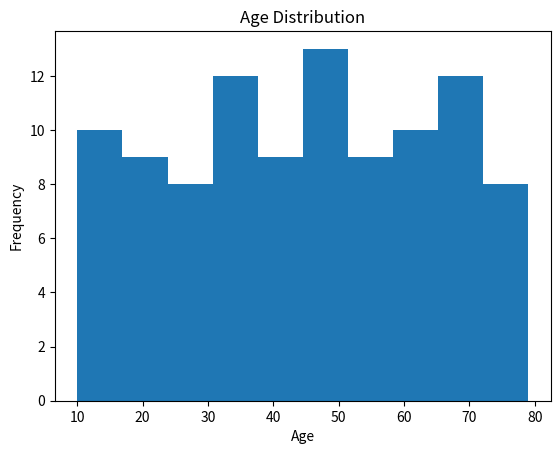
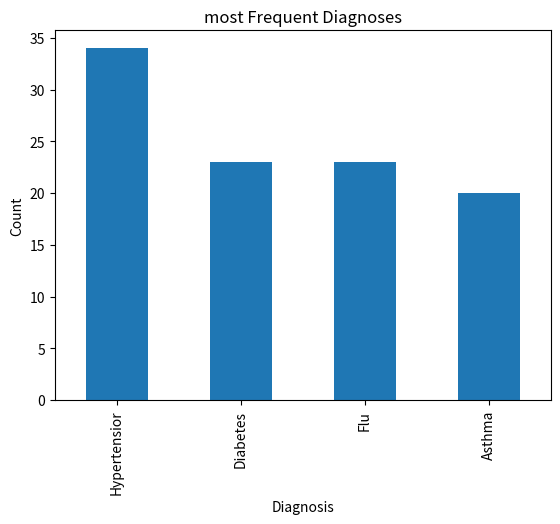
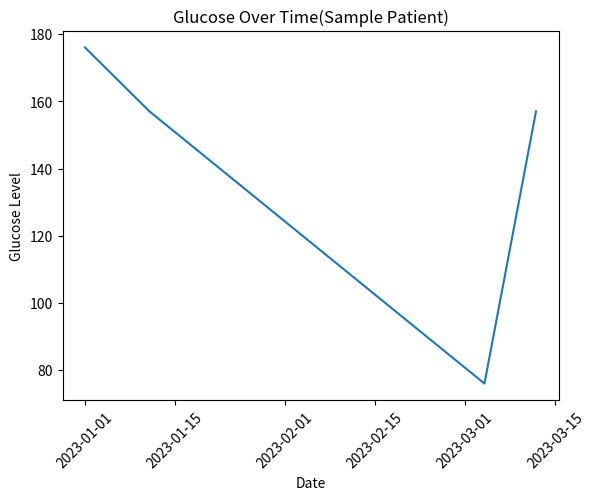
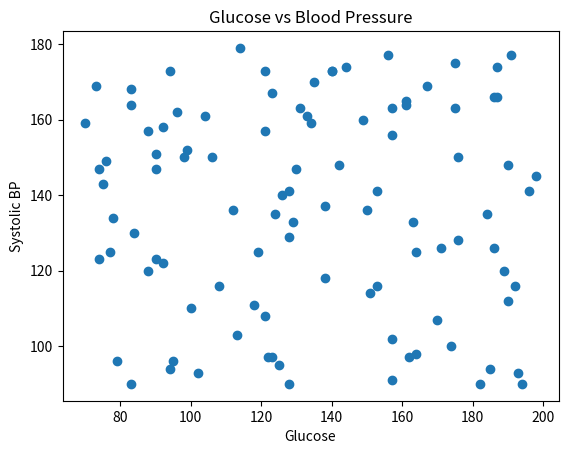

Write Python code to recreate these figures, in order.
import pandas as pd
import numpy as np
import matplotlib.pyplot as plt
np.random.seed(0)
n=100
data=pd.DataFrame({"patient_id":np.random.randint(1,20,n),
                   "age":np.random.randint(10,80,n),
                   "diagnosis":np.random.choice(["Diabetes","Hypertensior","Asthma","Flu"],n),
                   "date":pd.date_range(start="2023-01-01",periods=n,freq="D"),
                   "glucose":np.random.randint(70,200,n),
                   "bp_systolic":np.random.randint(90,180,n)})
print("Sample Data:")
print(data.head())
plt.figure()
plt.hist(data["age"],bins=10)
plt.title("Age Distribution")
plt.xlabel("Age")
plt.ylabel("Frequency")
plt.show()
diag_counts=data["diagnosis"].value_counts()
plt.figure()
diag_counts.plot(kind="bar")
plt.title("most Frequent Diagnoses")
plt.xlabel("Diagnosis")
plt.ylabel("Count")
plt.show()
patient_sample=data[data["patient_id"]==data["patient_id"].iloc[0]]
plt.figure()
plt.plot(patient_sample["date"],patient_sample["glucose"])
plt.title("Glucose Over Time(Sample Patient)")
plt.xlabel("Date")
plt.ylabel("Glucose Level")
plt.xticks(rotation=45)
plt.show()
plt.figure()
plt.scatter(data["glucose"],data["bp_systolic"])
plt.title("Glucose vs Blood Pressure")
plt.xlabel("Glucose")
plt.ylabel("Systolic BP")
plt.show()
